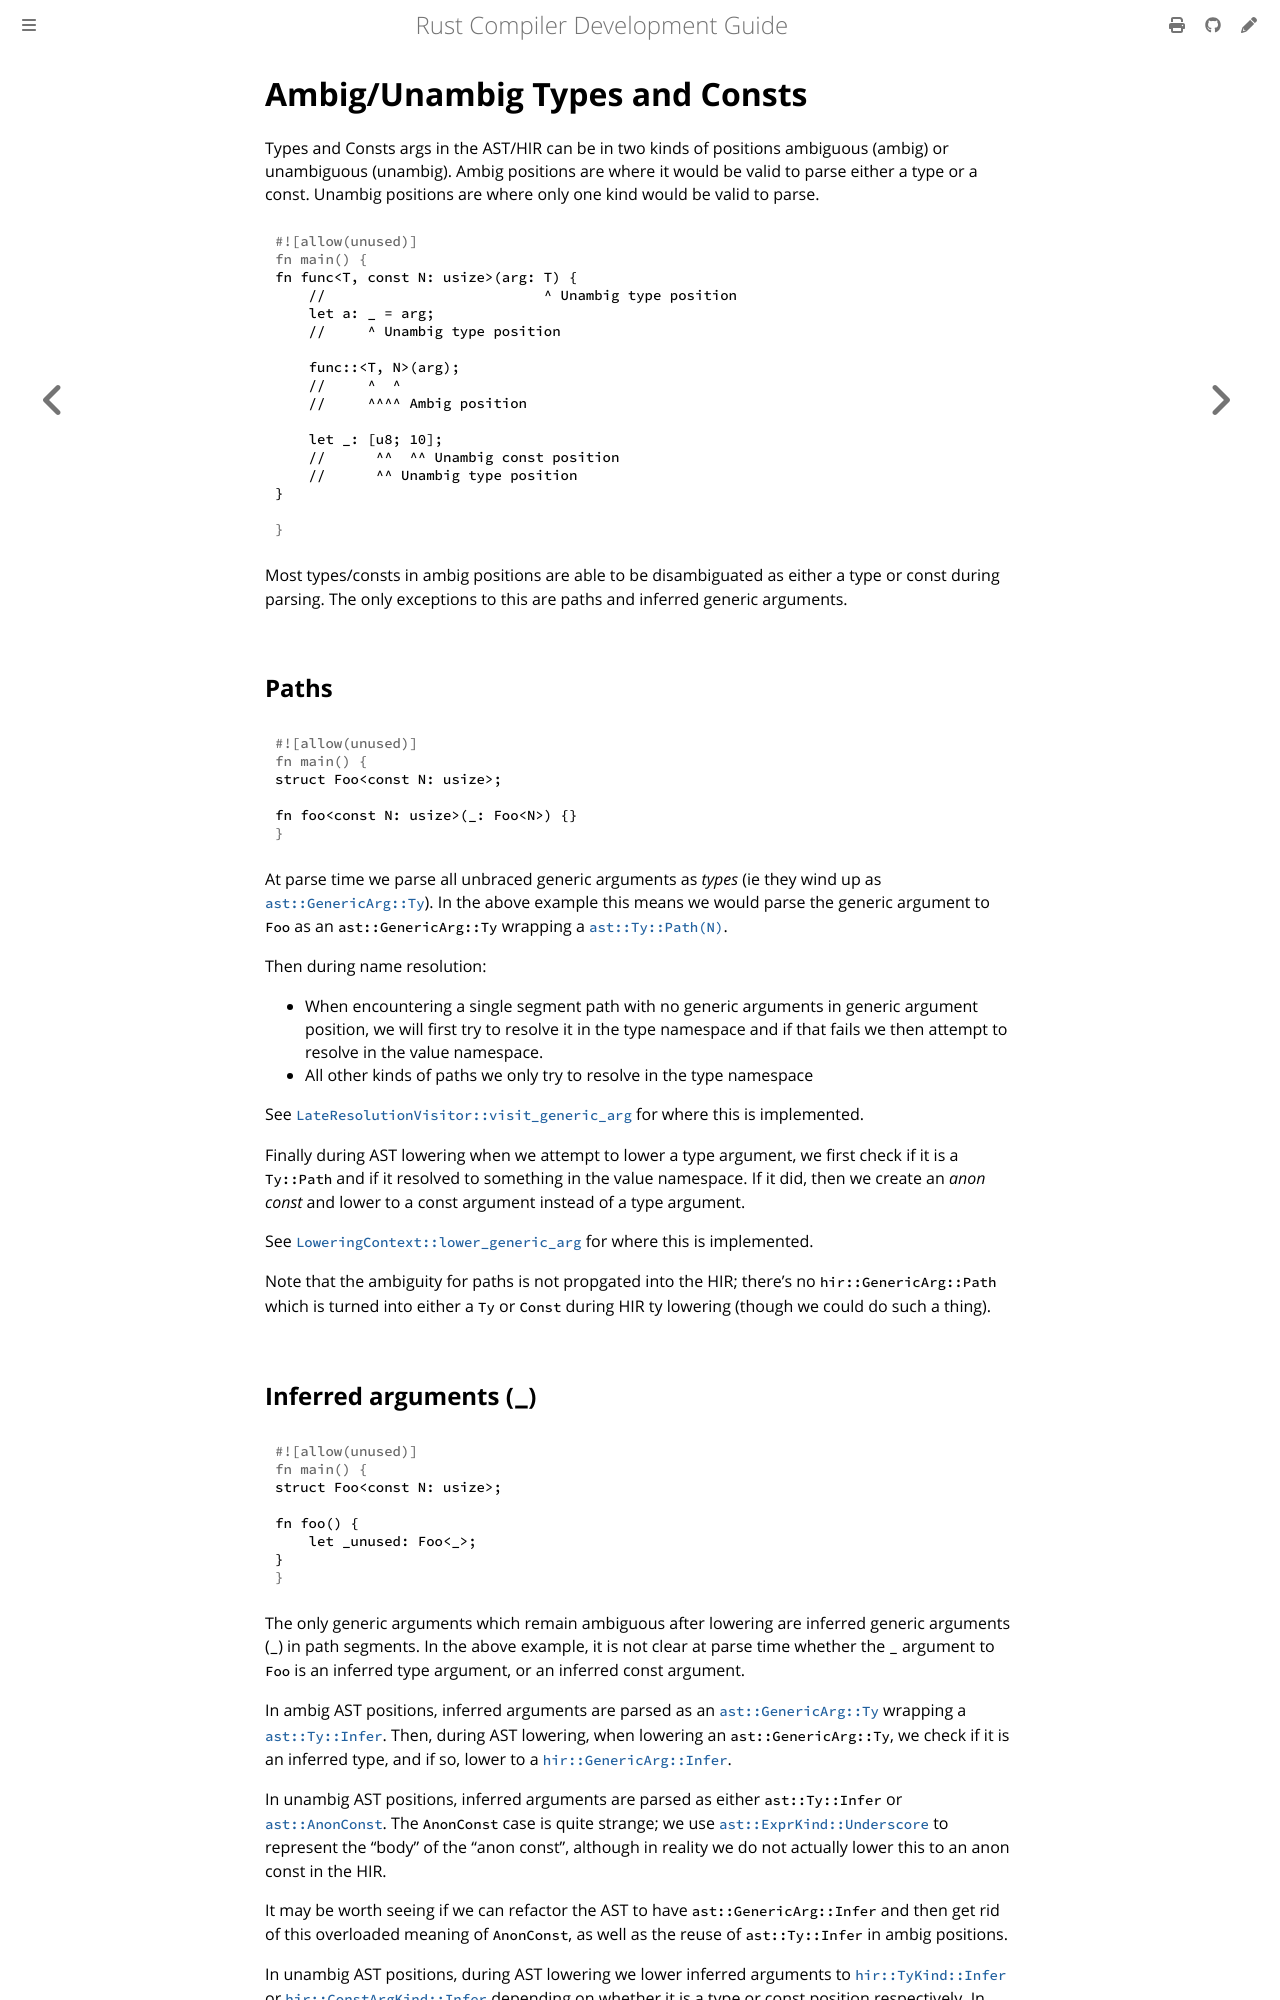

repository: rust-lang/rustc-dev-guide · page: ambig-unambig-ty-and-consts.html · generator: mdbook

# Ambig/Unambig Types and Consts

Types and Consts args in the AST/HIR can be in two kinds of positions ambiguous (ambig) or unambiguous (unambig).
Ambig positions are where it would be valid to parse either a type or a const.
Unambig positions are where only one kind would be valid to parse.

```rust
fn func<T, const N: usize>(arg: T) {
    //                          ^ Unambig type position
    let a: _ = arg;
    //     ^ Unambig type position

    func::<T, N>(arg);
    //     ^  ^
    //     ^^^^ Ambig position

    let _: [u8; 10];
    //      ^^  ^^ Unambig const position
    //      ^^ Unambig type position
}

```

Most types/consts in ambig positions are able to be disambiguated as either a type or const during parsing.
The only exceptions to this are paths and inferred generic arguments.

## Paths

```rust
struct Foo<const N: usize>;

fn foo<const N: usize>(_: Foo<N>) {}
```

At parse time we parse all unbraced generic arguments as *types* (ie they wind up as [`ast::GenericArg::Ty`]).
In the above example this means we would parse the generic argument to `Foo` as an `ast::GenericArg::Ty` wrapping a [`ast::Ty::Path(N)`].

Then during name resolution:
- When encountering a single segment path with no generic arguments in generic argument position, we will first try to resolve it in the type namespace and if that fails we then attempt to resolve in the value namespace.
- All other kinds of paths we only try to resolve in the type namespace

See [`LateResolutionVisitor::visit_generic_arg`] for where this is implemented.

Finally during AST lowering when we attempt to lower a type argument, we first check if it is a `Ty::Path` and if it resolved to something in the value namespace.
If it did, then we create an *anon const* and lower to a const argument instead of a type argument.

See [`LoweringContext::lower_generic_arg`] for where this is implemented.

Note that the ambiguity for paths is not propgated into the HIR; there's no `hir::GenericArg::Path` which is turned into either a `Ty` or `Const` during HIR ty lowering (though we could do such a thing).
